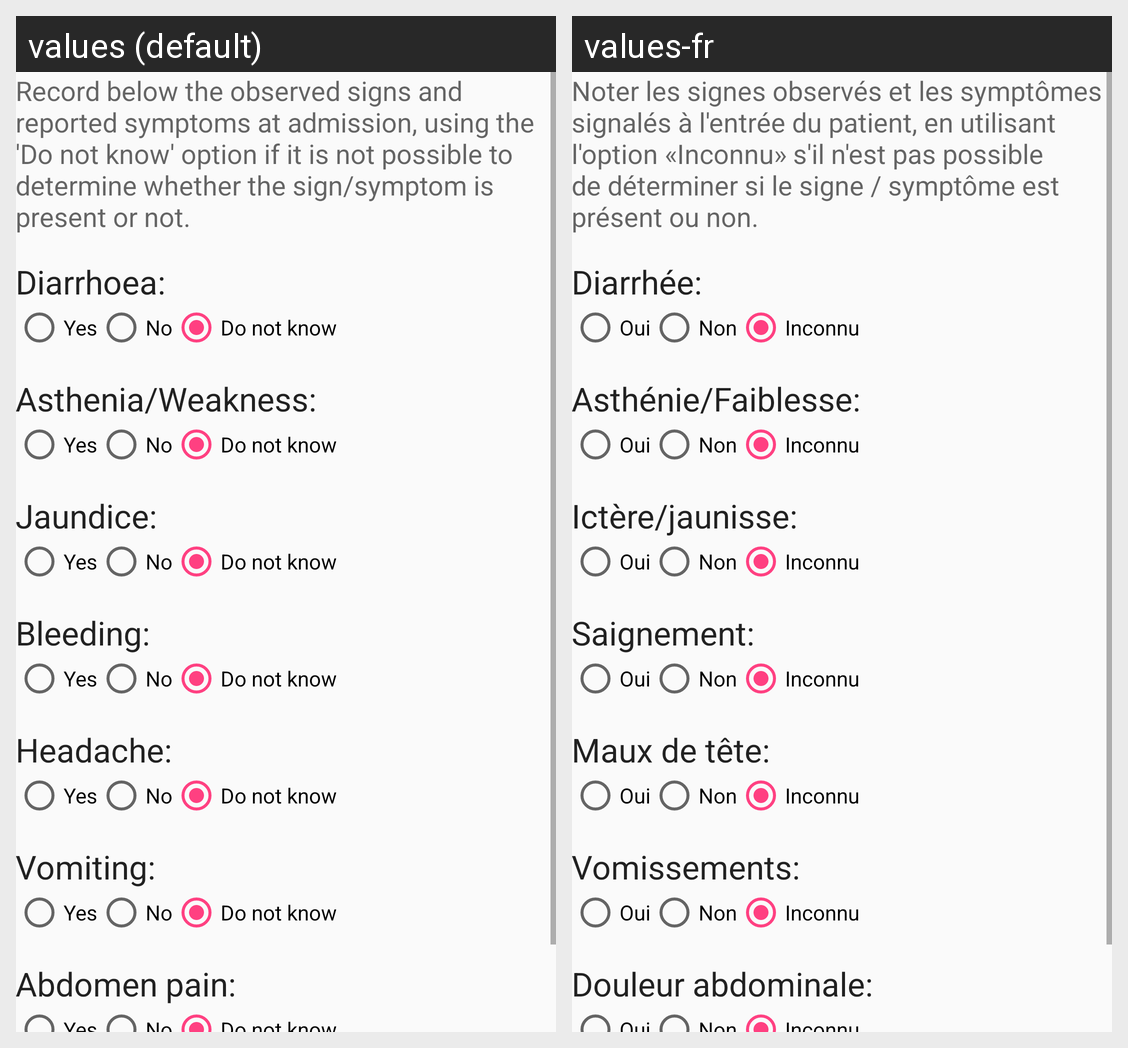

For this localized Android screen grid, give each drawn string resource with its value in every locale shown.
Android screen res/layout/fragment_signs_symptoms.xml rendered under 2 locales, left to right: values (default), values-fr. Device: Nexus 5 (rendered at 1080×1920; each locale shown at half size, 540×960, under a caption strip naming it); theme AppTheme.
Strings drawn on this screen, with the default value and each locale's value (text and hints the layout hard-codes, and strings that could not be matched under every locale, appear in the picture but are not listed):

clinical_intro
  values: Record below the observed signs and reported symptoms at admission, using the 'Do not know' option if it is not possible to determine whether the sign/symptom is present or not.
  values-fr: Noter les signes observés et les symptômes signalés à l'entrée du patient, en utilisant l'option «Inconnu» s'il n'est pas possible de déterminer si le signe / symptôme est présent ou non.

clinical_diarr
  values: Diarrhoea:
  values-fr: Diarrhée:

clinical_yes
  values: Yes
  values-fr: Oui

clinical_no
  values: No
  values-fr: Non

clinical_dontknow
  values: Do not know
  values-fr: Inconnu

clinical_weak
  values: Asthenia/Weakness:
  values-fr: Asthénie/Faiblesse:

clinical_jaun
  values: Jaundice:
  values-fr: Ictère/jaunisse:

clinical_bleed
  values: Bleeding:
  values-fr: Saignement:

clinical_head
  values: Headache:
  values-fr: Maux de tête:

clinical_vomit
  values: Vomiting:
  values-fr: Vomissements:

clinical_pain
  values: Abdomen pain:
  values-fr: Douleur abdominale:
